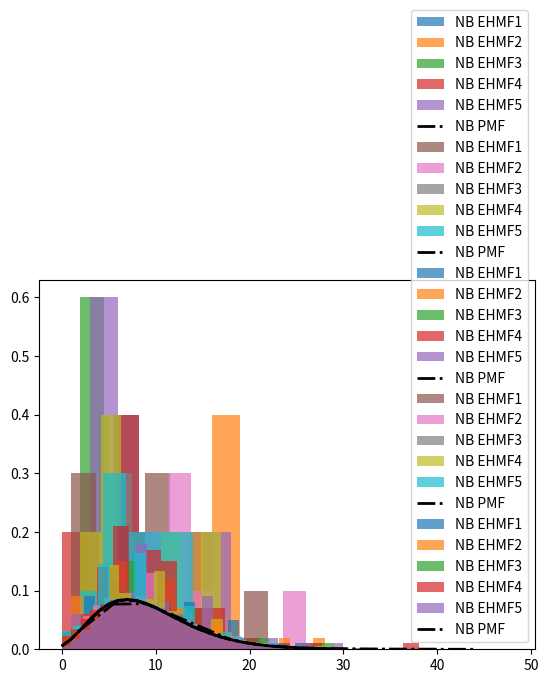

Here is the Python script that generated this plot:
from scipy.stats import nbinom
import numpy as np
import matplotlib.pyplot as plt

fig = plt.figure()
ax = fig.add_subplot()
[m, p] = [5, 0.35]
N = [5, 10, 100, 1000, 10**5]
for n in N:
    for i in range(5):
        P = np.zeros(n)
        for iteration in range(n):
            p_it = 0
            counter = 0
            while counter < m:
                xi = np.random.rand()
                if xi <= p:
                    counter += 1
                else:
                    p_it += 1
            P[iteration] = p_it
        unique, counts = np.unique(P, return_counts=True)
        ax.hist(unique, bins=int(len(unique)), weights=counts/n, label="NB EHMF{h}".format(h=i+1), alpha=0.7)
    plt.plot(np.unique(P), nbinom(m, p).pmf(np.unique(P)), '-.',color='black', lw=2, label="NB PMF", )
    plt.legend(loc='best')
    plt.show()
